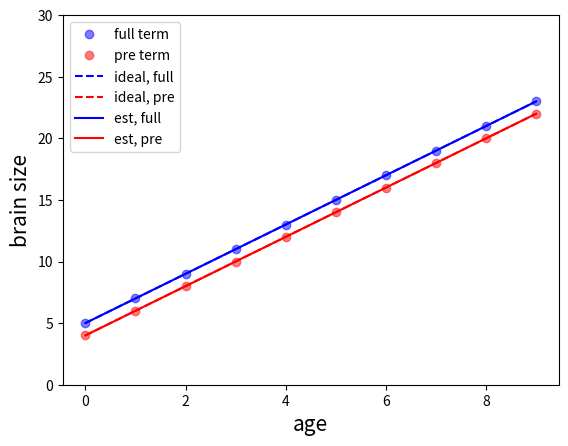
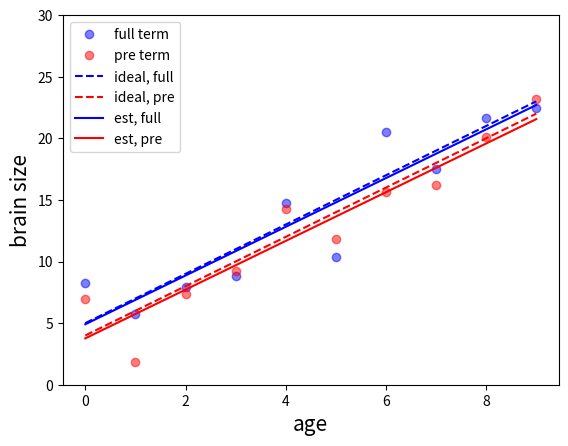

The matplotlib source for these figures, in order:
import numpy as np
import matplotlib.pyplot as plt

#create and plot a prediction line for a particular group
def plot_group_line(x_pred, group_code, beta, plot_format, plot_label):

    #create the design matrix and then create the predicted line
    X_pred      = np.c_[np.ones(x_pred.shape), x_pred, np.tile(group_code, x_pred.shape)]
    y_pred      = X_pred @ beta

    plt.plot(x_pred, y_pred,  plot_format, label=plot_label)

#create the scatter plots of actual observations for both groups and then create prediction lines
def plot_groups(X_train, y_train, list_group_indices, beta_ideal, beta_estimated):

    #make sure there are only 2 groups
    assert(len(list_group_indices)==2)

    #get the rows that go with each group
    i_group1    = list_group_indices[0]
    i_group2    = list_group_indices[1]

    x_group1    = X_train[i_group1, 1]
    y_group1    = y_train[i_group1]

    x_group2    = X_train[i_group2, 1]
    y_group2    = y_train[i_group2]

    #plot the points, with some transparency (alpha = 0.5)
    plt.plot(x_observed, y_group1, 'b.', alpha=0.5, markersize=12, label='full term')
    plt.plot(x_observed, y_group2, 'r.', alpha=0.5, markersize=12, label='pre term')

    num_samples_line = 30
    x_line      = np.linspace(np.min(x_group1), np.max(x_group1), num_samples_line)

    #we want to create a line for each group based on ideal and estimate params
    plot_group_line(x_line, 0, beta_ideal,      'b--', 'ideal, full')
    plot_group_line(x_line, 1, beta_ideal,      'r--', 'ideal, pre')
    plot_group_line(x_line, 0, beta_estimated,  'b-', 'est, full')
    plot_group_line(x_line, 1, beta_estimated,  'r-', 'est, pre')

    plt.xlabel('age',       fontsize=15)
    plt.ylabel('brain size',fontsize=15)
    plt.ylim([0, 30])
    plt.legend()


if __name__ == '__main__':

    X_START         = 0
    X_END           = 9

    n_per_group     = 10    #10, 500, 500000
    ideal_intercept = 5
    ideal_slope     = 2
    group_difference = -1

    NOISE_MEAN      = 0
    NOISE_STD_DEV   = 2

    #observations of age
    x_observed      = np.linspace(X_START, X_END, n_per_group).reshape(n_per_group, 1)

    #constant column
    x_const         = np.ones(n_per_group).reshape((n_per_group,1))

    #observations of brain size
    y_observed      = ideal_slope*x_observed + ideal_intercept

    #create ideal observations for both groups
    y_group1        = y_observed
    y_group2        = y_observed + group_difference

    #np.r_ concatenate row-wise (vertically)
    y_groups        = np.r_[y_group1, y_group2]
    x_groups        = np.r_[x_observed, x_observed]

    #create group coding variable by stacking zeros and ones vertically
    x_coding        = np.r_[np.zeros(x_observed.size), np.ones(x_observed.size)]

    X_design_groups  = np.c_[np.ones(x_groups.shape), x_groups, x_coding]

    #let's see if we can get the true group difference back
    beta_est        = np.linalg.pinv(X_design_groups) @ y_groups

    beta_ideal      = np.reshape([ideal_intercept, ideal_slope, group_difference], (3, 1))

    #get the row indices that go with each group
    list_group_indices = [np.where(x_coding==0)[0], np.where(x_coding==1)[0]]

    plt.figure(1)
    plot_groups(X_design_groups, y_groups, list_group_indices, beta_ideal, beta_est)
    plt.show()

    #************ add some noise and let's see if we can still detect the group diff
    n_samples       = x_groups.shape[0]

    #set the randomizer seed so we get the same random values each time we run
    np.random.seed(1)

    #generate zero-mean observation error (i.e. noise)
    #by sampling from a Gaussian with the distribution we want
    y_group1_noisy  = y_group1 + np.random.normal(NOISE_MEAN, NOISE_STD_DEV, (n_per_group,1))
    y_group2_noisy  = y_group2 + np.random.normal(NOISE_MEAN, NOISE_STD_DEV, (n_per_group,1))
    y_groups_noisy  = np.r_[y_group1_noisy, y_group2_noisy]

    #re-estimate params - notice: same design matrix
    beta_est_noisy  = np.linalg.pinv(X_design_groups) @ y_groups_noisy

    plt.figure(2)
    plot_groups(X_design_groups, y_groups_noisy, list_group_indices, beta_ideal, beta_est_noisy)
    plt.show()

    #print estimate params (transpose first)
    print('beta_noisy: ' + str(beta_est_noisy.T))

    print('done')


